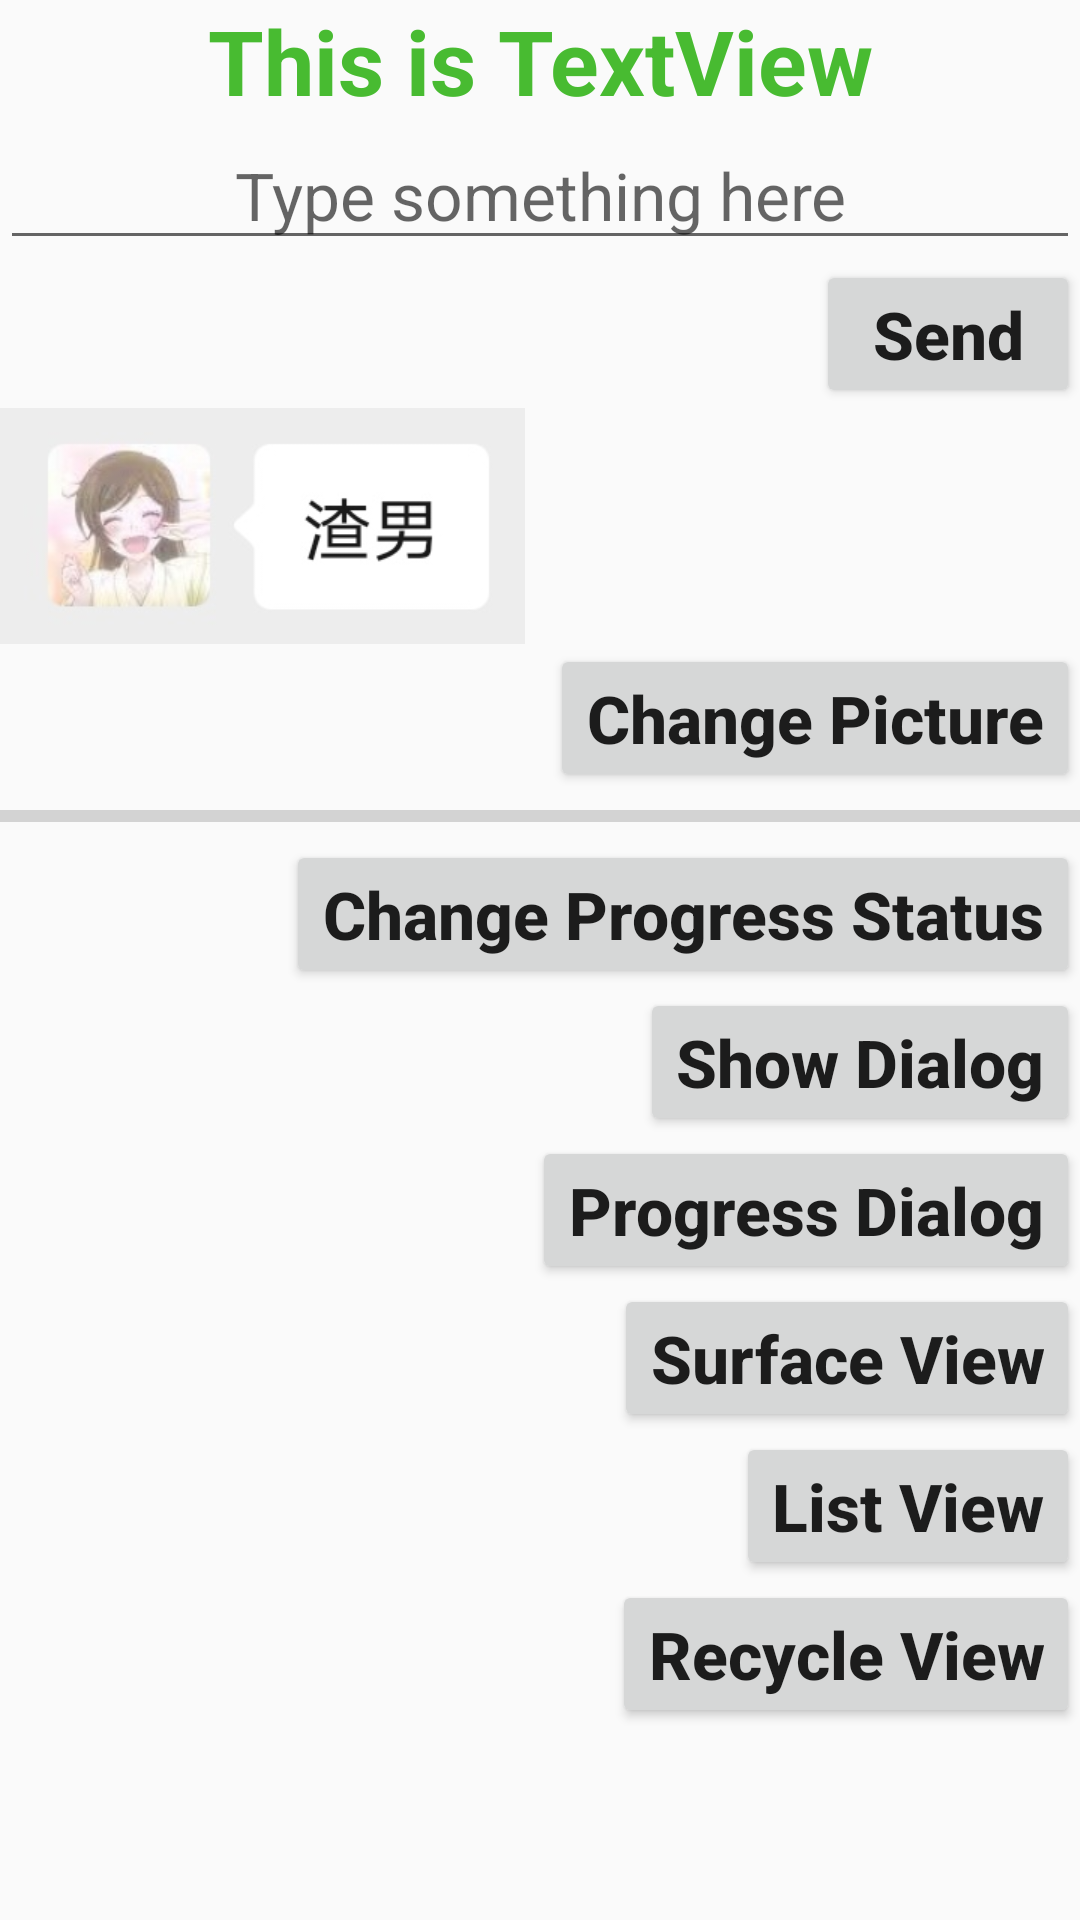

Reconstruct the res/layout file that produces this screen, plus the resources it refers to.
<!-- AndroidManifest.xml: application theme Theme.HelloWorld -->
<!-- res/layout/ui_widget_layout.xml -->
<?xml version="1.0" encoding="utf-8"?>
<LinearLayout xmlns:android="http://schemas.android.com/apk/res/android"
    android:layout_width="match_parent"
    android:layout_height="match_parent"
    android:orientation="vertical">

    
    <TextView
        android:id="@+id/text_view_ui_widget"
        android:layout_width="match_parent"
        android:layout_height="wrap_content"
        android:gravity="center"
        android:text="This is TextView"
        android:textColor="#48BB31"
        android:textSize="30sp"
        android:textStyle="bold" />

    
    <EditText
        android:id="@+id/edit_text_ui_widget"
        android:layout_width="match_parent"
        android:layout_height="wrap_content"
        android:gravity="center"
        android:hint="Type something here"
        android:maxLines="2"
        android:textSize="22sp" />

    <Button
        android:id="@+id/button_ui_widget_send"
        android:layout_width="wrap_content"
        android:layout_height="wrap_content"
        android:layout_gravity="right"
        android:text="Send"
        android:textAllCaps="false"
        android:textSize="22sp"
        android:textStyle="bold" />

    
    <ImageView
        android:id="@+id/image_view_ui_widget"
        android:layout_width="wrap_content"
        android:layout_height="wrap_content"
        android:src="@drawable/img_1" />

    <Button
        android:id="@+id/button_ui_widget_change_pic"
        android:layout_width="wrap_content"
        android:layout_height="wrap_content"
        android:layout_gravity="right"
        android:text="Change Picture"
        android:textAllCaps="false"
        android:textSize="22sp"
        android:textStyle="bold" />

    
    <ProgressBar
        android:id="@+id/progress_bar_ui_widget"
        style="?android:attr/progressBarStyleHorizontal"
        android:layout_width="match_parent"
        android:layout_height="wrap_content"
        android:max="100" />


    <Button
        android:id="@+id/button_ui_widget_change_progress"
        android:layout_width="wrap_content"
        android:layout_height="wrap_content"
        android:layout_gravity="right"
        android:maxLines="1"
        android:text="Change Progress Status"
        android:textAllCaps="false"
        android:textSize="22sp"
        android:textStyle="bold" />

    <Button
        android:id="@+id/button_ui_widget_alertdialog"
        android:layout_width="wrap_content"
        android:layout_height="wrap_content"
        android:layout_gravity="right"
        android:maxLines="1"
        android:text="Show Dialog"
        android:textAllCaps="false"
        android:textSize="22sp"
        android:textStyle="bold" />

    <Button
        android:id="@+id/button_ui_widget_progress_dialog"
        android:layout_width="wrap_content"
        android:layout_height="wrap_content"
        android:layout_gravity="right"
        android:maxLines="1"
        android:text="Progress Dialog"
        android:textAllCaps="false"
        android:textSize="22sp"
        android:textStyle="bold" />

    <Button
        android:id="@+id/button_ui_widget_surface_view"
        android:layout_width="wrap_content"
        android:layout_height="wrap_content"
        android:layout_gravity="right"
        android:text="Surface View"
        android:textAllCaps="false"
        android:textSize="22sp"
        android:textStyle="bold" />

    <Button
        android:id="@+id/button_ui_widget_listview"
        android:layout_width="wrap_content"
        android:layout_height="wrap_content"
        android:layout_gravity="right"
        android:text="List View"
        android:textAllCaps="false"
        android:textSize="22sp"
        android:textStyle="bold" />

    <Button
        android:id="@+id/button_ui_widget_recycleview"
        android:layout_width="wrap_content"
        android:layout_height="wrap_content"
        android:layout_gravity="right"
        android:text="Recycle View"
        android:textAllCaps="false"
        android:textSize="22sp"
        android:textStyle="bold" />

</LinearLayout>
<!-- resources referenced by this layout -->
<resources>
  <!-- drawable img_1: png bitmap (drawable-xhdpi, 28004 bytes) -->
  <style name="Theme.HelloWorld" parent="Theme.MaterialComponents.DayNight.NoActionBar.Bridge">
          
          <item name="colorPrimary">@color/purple_500</item>
          <item name="colorPrimaryVariant">@color/purple_700</item>
          <item name="colorOnPrimary">@color/white</item>
          
          <item name="colorSecondary">@color/teal_200</item>
          <item name="colorSecondaryVariant">@color/teal_700</item>
          <item name="colorOnSecondary">@color/black</item>
          
          <item name="android:statusBarColor" tools:targetApi="l">?attr/colorPrimaryVariant</item>
          
      </style>
  <color name="purple_500">#FF6200EE</color>
  <color name="purple_700">#FF3700B3</color>
  <color name="white">#FFFFFFFF</color>
  <color name="teal_200">#FF03DAC5</color>
  <color name="teal_700">#FF018786</color>
  <color name="black">#FF000000</color>
</resources>
